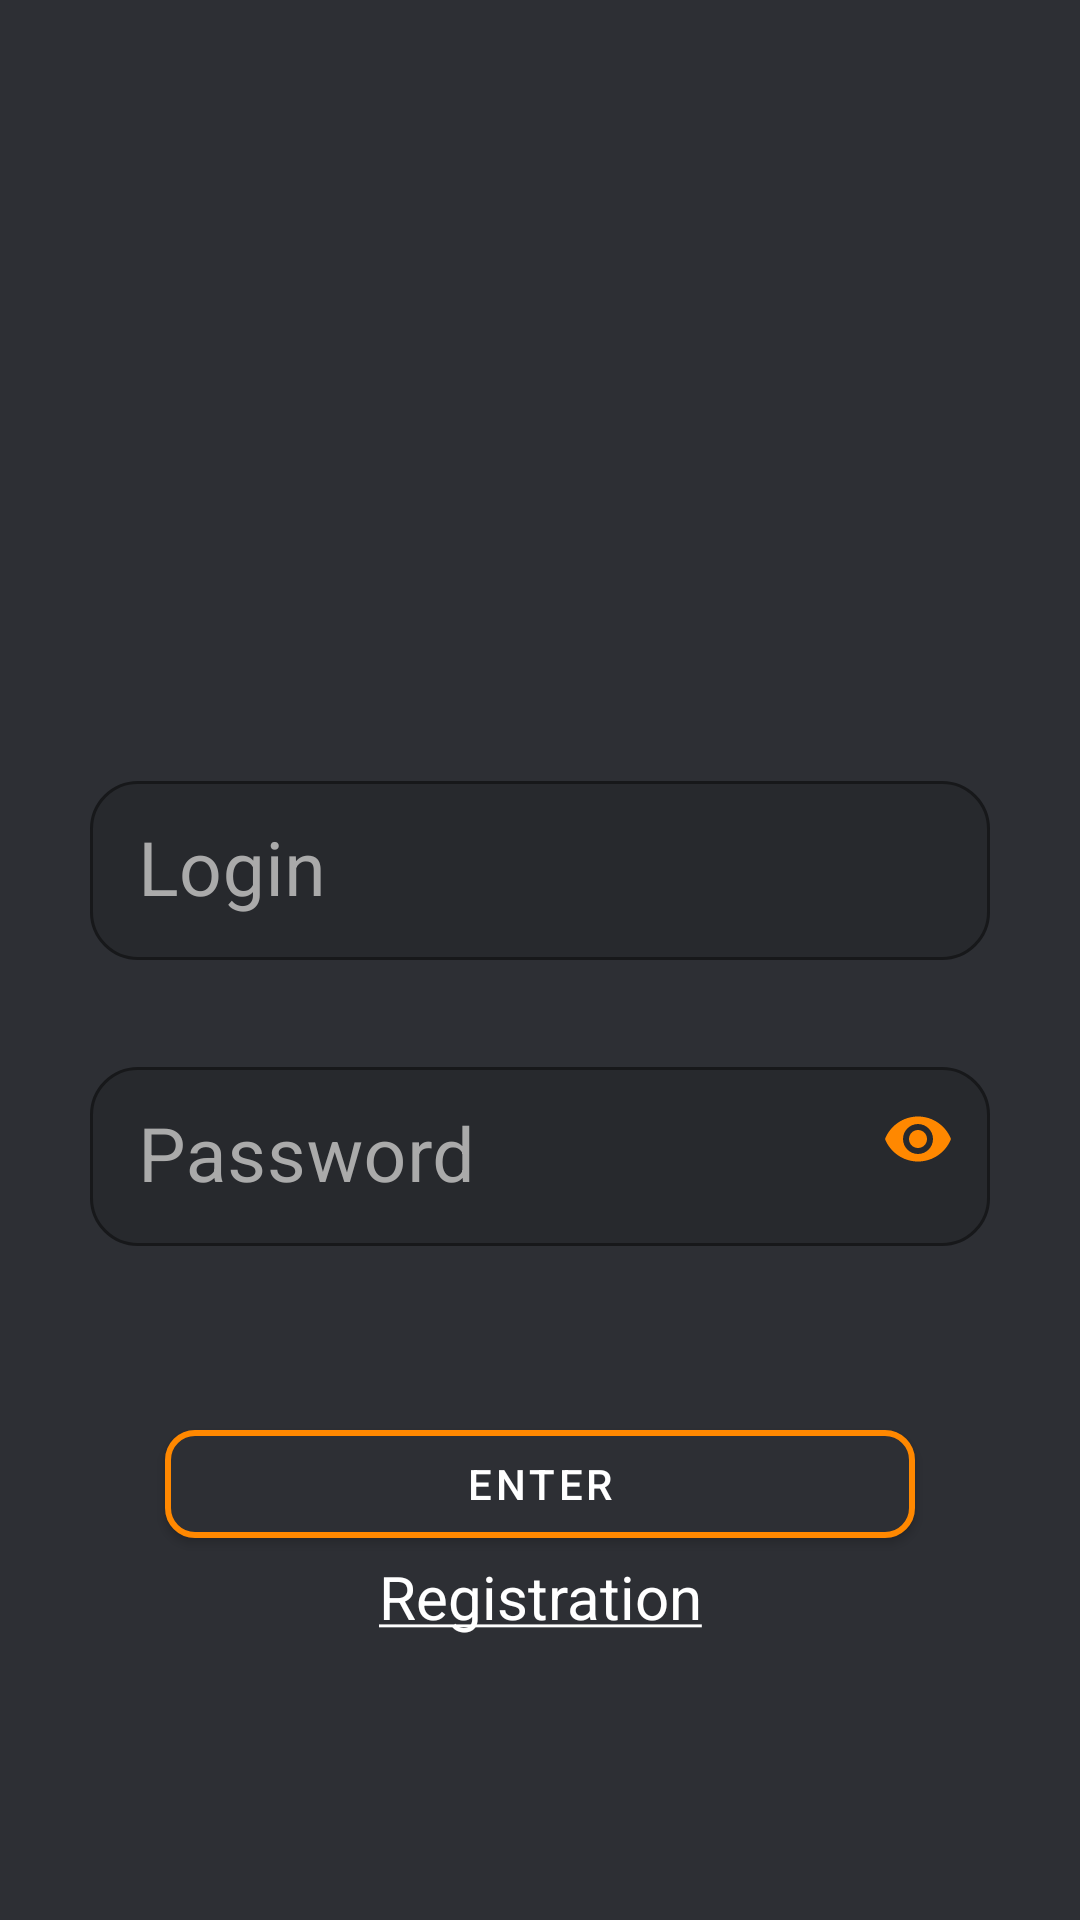

The Android layout XML behind this screen, and the referenced resources:
<!-- AndroidManifest.xml: application theme AppTheme -->
<!-- res/layout/activity_login.xml -->
<?xml version="1.0" encoding="utf-8"?>
<ScrollView
    android:layout_width="match_parent"
    android:layout_height="match_parent"
    android:background="@color/background"
    xmlns:android="http://schemas.android.com/apk/res/android">

    <androidx.constraintlayout.widget.ConstraintLayout
        xmlns:app="http://schemas.android.com/apk/res-auto"
        xmlns:tools="http://schemas.android.com/tools"
        android:layout_width="match_parent"
        android:layout_height="wrap_content"
        android:background="@color/background"
        android:paddingTop="250dp"
        tools:context=".LoginActivity">

        <com.google.android.material.textfield.TextInputLayout
            android:id="@+id/il_login"
            android:layout_width="wrap_content"
            android:layout_height="wrap_content"
            app:layout_constraintVertical_chainStyle="packed"
            app:layout_constraintTop_toTopOf="parent"
            app:layout_constraintBottom_toTopOf="@id/il_password"
            app:layout_constraintLeft_toLeftOf="parent"
            app:layout_constraintRight_toRightOf="parent"
            android:hint="@string/login_hint"
            app:shapeAppearance="@style/Rounded"
            app:errorEnabled="true"
            style="@style/MyHintText">

            <com.google.android.material.textfield.TextInputEditText
                android:id="@+id/et_login"
                android:layout_width="300dp"
                android:layout_height="wrap_content"
                android:textSize="25sp"
                android:textColor="@android:color/white" />

        </com.google.android.material.textfield.TextInputLayout>

        <com.google.android.material.textfield.TextInputLayout
            android:id="@+id/il_password"
            android:layout_width="wrap_content"
            android:layout_height="wrap_content"
            app:layout_constraintVertical_chainStyle="packed"
            app:layout_constraintTop_toBottomOf="@id/il_login"
            app:layout_constraintBottom_toTopOf="@id/btn_enter"
            app:layout_constraintLeft_toLeftOf="parent"
            app:layout_constraintRight_toRightOf="parent"
            android:hint="@string/password_hint"
            app:endIconMode="password_toggle"
            app:endIconTint="@color/operationButtonLight"
            app:shapeAppearance="@style/Rounded"
            app:errorEnabled="true"
            style="@style/MyHintText">

            <com.google.android.material.textfield.TextInputEditText
                android:id="@+id/et_password"
                android:layout_width="300dp"
                android:layout_height="wrap_content"
                android:inputType="textPassword"
                android:textSize="25sp"
                android:textColor="@android:color/white" />

        </com.google.android.material.textfield.TextInputLayout>


        <com.google.android.material.button.MaterialButton
            android:id="@+id/btn_enter"
            style="@style/LightButtonStyle"
            android:layout_width="250dp"
            android:layout_height="wrap_content"
            android:text="@string/enter_label"
            android:onClick="clickEnter"
            android:layout_marginTop="30dp"
            app:layout_constraintTop_toBottomOf="@+id/il_password"
            app:layout_constraintBottom_toTopOf="@id/tv_registration"
            app:layout_constraintLeft_toLeftOf="parent"
            app:layout_constraintRight_toRightOf="parent"/>

        <TextView
            android:id="@+id/tv_registration"
            android:layout_width="wrap_content"
            android:layout_height="wrap_content"
            android:text="@string/registration_label"
            android:textSize="20sp"
            android:textColor="@android:color/white"
            android:onClick="clickRegistration"
            app:layout_constraintTop_toBottomOf="@id/btn_enter"
            app:layout_constraintBottom_toBottomOf="parent"
            app:layout_constraintLeft_toLeftOf="parent"
            app:layout_constraintRight_toRightOf="parent" />

    </androidx.constraintlayout.widget.ConstraintLayout>
</ScrollView>
<!-- resources referenced by this layout -->
<resources>
  <color name="background">#2d2f34</color>
  <color name="operationButtonLight">@android:color/holo_orange_dark</color>
  <string name="enter_label">Enter</string>
  <string name="login_hint">Login</string>
  <string name="password_hint">Password</string>
  <string name="registration_label"><u>Registration</u></string>
  <style name="LightButtonStyle" parent="ButtonStyle">
          <item name="strokeColor">@color/operationButtonLight</item>
          <item name="rippleColor">@color/operationButtonLight</item>
      </style>
  <style name="MyHintText" parent="Widget.MaterialComponents.TextInputLayout.OutlinedBox.Dense">
          <item name="hintTextColor">@color/operationButtonLight</item>
          <item name="boxStrokeColor">@color/operationButtonLight</item>
          <item name="android:textColorHint">@android:color/darker_gray</item>
          <item name="boxBackgroundColor">@color/textField</item>
          <item name="android:paddingVertical">5dp</item>
      </style>
  <style name="Rounded" parent="ShapeAppearance.MaterialComponents.SmallComponent">
          <item name="cornerFamily">rounded</item>
          <item name="cornerSize">16dp</item>
      </style>
  <style name="AppTheme" parent="Theme.MaterialComponents.Light.NoActionBar">
          
          <item name="colorPrimary">@color/colorPrimary</item>
          <item name="colorPrimaryDark">@color/colorPrimaryDark</item>
          <item name="colorAccent">@color/colorAccent</item>
      </style>
  <style name="ButtonStyle" parent="Widget.MaterialComponents.Button">
          <item name="strokeWidth">2dp</item>
          <item name="backgroundTint">@color/background</item>
          <item name="cornerRadius">10dp</item>
      </style>
  <color name="textField">#27292d</color>
  <color name="colorPrimary">#6200EE</color>
  <color name="colorPrimaryDark">#3700B3</color>
  <color name="colorAccent">#03DAC5</color>
</resources>
